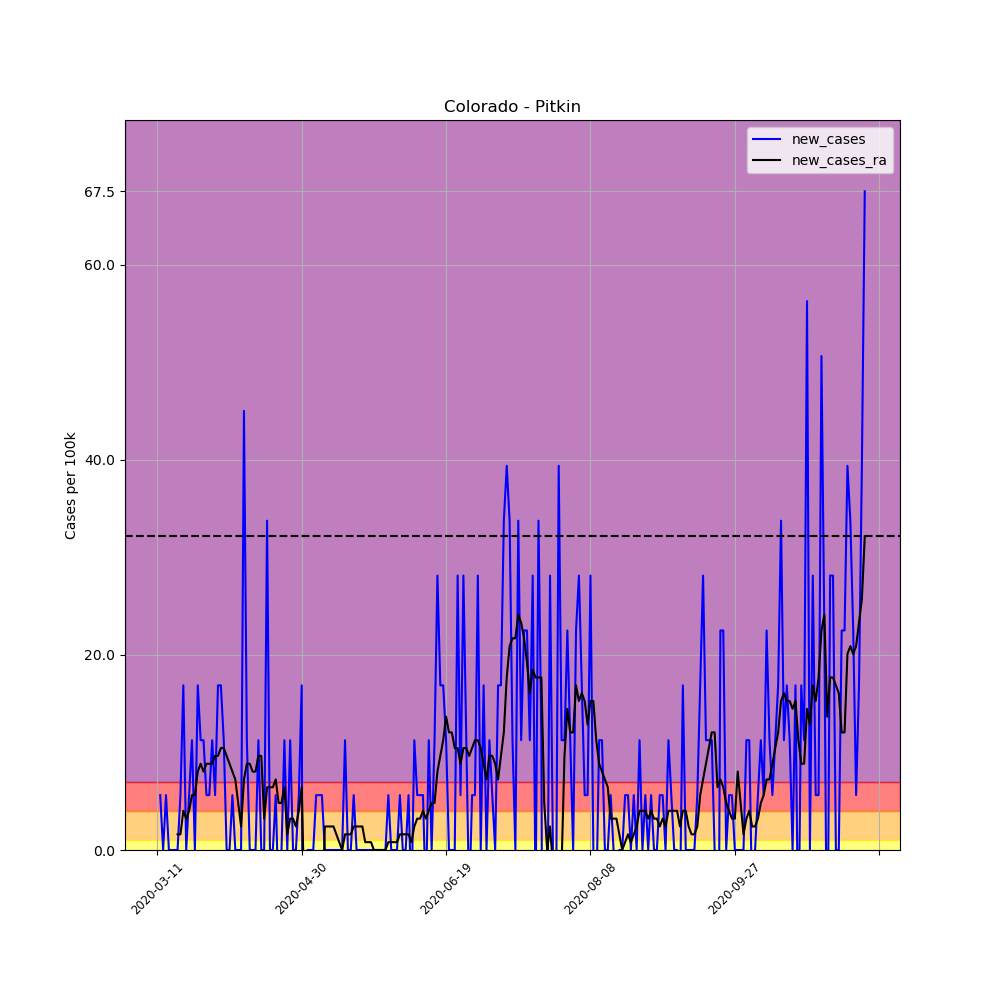

Data behind this chart, as committed beside it:
, date, county, state, fips, cases, deaths, COUNTY, STNAME, CTYNAME, POPESTIMATE2019, per_100k, per_100k_ra, new_cases, new_cases_ra
41730, 2020-03-11, Pitkin, Colorado, 8097, 9, 0, 97, Colorado, Pitkin, 17767, 50.66, , , 
41731, 2020-03-12, Pitkin, Colorado, 8097, 10, 0, 97, Colorado, Pitkin, 17767, 56.28, , 5.628, 
41732, 2020-03-13, Pitkin, Colorado, 8097, 10, 0, 97, Colorado, Pitkin, 17767, 56.28, , 0.0, 
41733, 2020-03-14, Pitkin, Colorado, 8097, 11, 0, 97, Colorado, Pitkin, 17767, 61.91, , 5.628, 
41734, 2020-03-15, Pitkin, Colorado, 8097, 11, 0, 97, Colorado, Pitkin, 17767, 61.91, , 0.0, 
41735, 2020-03-16, Pitkin, Colorado, 8097, 11, 0, 97, Colorado, Pitkin, 17767, 61.91, , 0.0, 
41736, 2020-03-17, Pitkin, Colorado, 8097, 11, 0, 97, Colorado, Pitkin, 17767, 61.91, 58.7, 0.0, 
41737, 2020-03-18, Pitkin, Colorado, 8097, 11, 0, 97, Colorado, Pitkin, 17767, 61.91, 60.3, 0.0, 1.608
41738, 2020-03-19, Pitkin, Colorado, 8097, 12, 0, 97, Colorado, Pitkin, 17767, 67.54, 61.91, 5.628, 1.608
41739, 2020-03-20, Pitkin, Colorado, 8097, 15, 0, 97, Colorado, Pitkin, 17767, 84.43, 65.93, 16.89, 4.02
41740, 2020-03-21, Pitkin, Colorado, 8097, 15, 0, 97, Colorado, Pitkin, 17767, 84.43, 69.15, 0.0, 3.216
41741, 2020-03-22, Pitkin, Colorado, 8097, 16, 0, 97, Colorado, Pitkin, 17767, 90.05, 73.17, 5.628, 4.02
41742, 2020-03-23, Pitkin, Colorado, 8097, 18, 0, 97, Colorado, Pitkin, 17767, 101.3, 78.8, 11.26, 5.628
41743, 2020-03-24, Pitkin, Colorado, 8097, 18, 0, 97, Colorado, Pitkin, 17767, 101.3, 84.43, 0.0, 5.628
41744, 2020-03-25, Pitkin, Colorado, 8097, 21, 0, 97, Colorado, Pitkin, 17767, 118.2, 92.47, 16.89, 8.041
41745, 2020-03-26, Pitkin, Colorado, 8097, 23, 0, 97, Colorado, Pitkin, 17767, 129.5, 101.3, 11.26, 8.845
41746, 2020-03-27, Pitkin, Colorado, 8097, 25, 0, 97, Colorado, Pitkin, 17767, 140.7, 109.4, 11.26, 8.041
41747, 2020-03-28, Pitkin, Colorado, 8097, 26, 2, 97, Colorado, Pitkin, 17767, 146.3, 118.2, 5.628, 8.845
41748, 2020-03-29, Pitkin, Colorado, 8097, 27, 2, 97, Colorado, Pitkin, 17767, 152, 127, 5.628, 8.845
41749, 2020-03-30, Pitkin, Colorado, 8097, 29, 2, 97, Colorado, Pitkin, 17767, 163.2, 135.9, 11.26, 8.845
41750, 2020-03-31, Pitkin, Colorado, 8097, 30, 2, 97, Colorado, Pitkin, 17767, 168.9, 145.5, 5.628, 9.649
41751, 2020-04-01, Pitkin, Colorado, 8097, 33, 2, 97, Colorado, Pitkin, 17767, 185.7, 155.2, 16.89, 9.649
41752, 2020-04-02, Pitkin, Colorado, 8097, 36, 2, 97, Colorado, Pitkin, 17767, 202.6, 165.6, 16.89, 10.45
41753, 2020-04-03, Pitkin, Colorado, 8097, 38, 2, 97, Colorado, Pitkin, 17767, 213.9, 176.1, 11.26, 10.45
41754, 2020-04-04, Pitkin, Colorado, 8097, 38, 2, 97, Colorado, Pitkin, 17767, 213.9, 185.7, 0.0, 9.649
41755, 2020-04-05, Pitkin, Colorado, 8097, 38, 2, 97, Colorado, Pitkin, 17767, 213.9, 194.6, 0.0, 8.845
41756, 2020-04-06, Pitkin, Colorado, 8097, 39, 2, 97, Colorado, Pitkin, 17767, 219.5, 202.6, 5.628, 8.041
41757, 2020-04-07, Pitkin, Colorado, 8097, 39, 2, 97, Colorado, Pitkin, 17767, 219.5, 209.9, 0.0, 7.237
41758, 2020-04-08, Pitkin, Colorado, 8097, 39, 2, 97, Colorado, Pitkin, 17767, 219.5, 214.7, 0.0, 4.824
41759, 2020-04-09, Pitkin, Colorado, 8097, 39, 2, 97, Colorado, Pitkin, 17767, 219.5, 217.1, 0.0, 2.412
41760, 2020-04-10, Pitkin, Colorado, 8097, 47, 2, 97, Colorado, Pitkin, 17767, 264.5, 224.3, 45.03, 7.237
41761, 2020-04-11, Pitkin, Colorado, 8097, 49, 2, 97, Colorado, Pitkin, 17767, 275.8, 233.2, 11.26, 8.845
41762, 2020-04-12, Pitkin, Colorado, 8097, 49, 2, 97, Colorado, Pitkin, 17767, 275.8, 242, 0.0, 8.845
41763, 2020-04-13, Pitkin, Colorado, 8097, 49, 2, 97, Colorado, Pitkin, 17767, 275.8, 250.1, 0.0, 8.041
41764, 2020-04-14, Pitkin, Colorado, 8097, 49, 2, 97, Colorado, Pitkin, 17767, 275.8, 258.1, 0.0, 8.041
41765, 2020-04-15, Pitkin, Colorado, 8097, 51, 2, 97, Colorado, Pitkin, 17767, 287, 267.8, 11.26, 9.649
41766, 2020-04-16, Pitkin, Colorado, 8097, 51, 2, 97, Colorado, Pitkin, 17767, 287, 277.4, 0.0, 9.649
41767, 2020-04-17, Pitkin, Colorado, 8097, 51, 2, 97, Colorado, Pitkin, 17767, 287, 280.6, 0.0, 3.216
41768, 2020-04-18, Pitkin, Colorado, 8097, 57, 2, 97, Colorado, Pitkin, 17767, 320.8, 287, 33.77, 6.432
41769, 2020-04-19, Pitkin, Colorado, 8097, 57, 2, 97, Colorado, Pitkin, 17767, 320.8, 293.5, 0.0, 6.432
41770, 2020-04-20, Pitkin, Colorado, 8097, 57, 2, 97, Colorado, Pitkin, 17767, 320.8, 299.9, 0.0, 6.432
41771, 2020-04-21, Pitkin, Colorado, 8097, 58, 2, 97, Colorado, Pitkin, 17767, 326.4, 307.2, 5.628, 7.237
41772, 2020-04-22, Pitkin, Colorado, 8097, 57, 2, 97, Colorado, Pitkin, 17767, 320.8, 312, -5.628, 4.824
41773, 2020-04-23, Pitkin, Colorado, 8097, 57, 2, 97, Colorado, Pitkin, 17767, 320.8, 316.8, 0.0, 4.824
41774, 2020-04-24, Pitkin, Colorado, 8097, 59, 3, 97, Colorado, Pitkin, 17767, 332.1, 323.2, 11.26, 6.432
41775, 2020-04-25, Pitkin, Colorado, 8097, 59, 2, 97, Colorado, Pitkin, 17767, 332.1, 324.8, 0.0, 1.608
41776, 2020-04-26, Pitkin, Colorado, 8097, 61, 2, 97, Colorado, Pitkin, 17767, 343.3, 328.1, 11.26, 3.216
41777, 2020-04-27, Pitkin, Colorado, 8097, 61, 2, 97, Colorado, Pitkin, 17767, 343.3, 331.3, 0.0, 3.216
41778, 2020-04-28, Pitkin, Colorado, 8097, 61, 2, 97, Colorado, Pitkin, 17767, 343.3, 333.7, 0.0, 2.412
41779, 2020-04-29, Pitkin, Colorado, 8097, 62, 2, 97, Colorado, Pitkin, 17767, 349, 337.7, 5.628, 4.02
41780, 2020-04-30, Pitkin, Colorado, 8097, 65, 2, 97, Colorado, Pitkin, 17767, 365.8, 344.1, 16.89, 6.432
41781, 2020-05-01, Pitkin, Colorado, 8097, 51, 2, 97, Colorado, Pitkin, 17767, 287, 337.7, -78.8, -6.432
41782, 2020-05-02, Pitkin, Colorado, 8097, 51, 2, 97, Colorado, Pitkin, 17767, 287, 331.3, 0.0, -6.432
41783, 2020-05-03, Pitkin, Colorado, 8097, 51, 2, 97, Colorado, Pitkin, 17767, 287, 323.2, 0.0, -8.041
41784, 2020-05-04, Pitkin, Colorado, 8097, 51, 2, 97, Colorado, Pitkin, 17767, 287, 315.2, 0.0, -8.041
41785, 2020-05-05, Pitkin, Colorado, 8097, 52, 2, 97, Colorado, Pitkin, 17767, 292.7, 308, 5.628, -7.237
41786, 2020-05-06, Pitkin, Colorado, 8097, 53, 2, 97, Colorado, Pitkin, 17767, 298.3, 300.7, 5.628, -7.237
41787, 2020-05-07, Pitkin, Colorado, 8097, 54, 2, 97, Colorado, Pitkin, 17767, 303.9, 291.9, 5.628, -8.845
41788, 2020-05-08, Pitkin, Colorado, 8097, 54, 2, 97, Colorado, Pitkin, 17767, 303.9, 294.3, 0.0, 2.412
41789, 2020-05-09, Pitkin, Colorado, 8097, 54, 2, 97, Colorado, Pitkin, 17767, 303.9, 296.7, 0.0, 2.412
... 186 more rows
